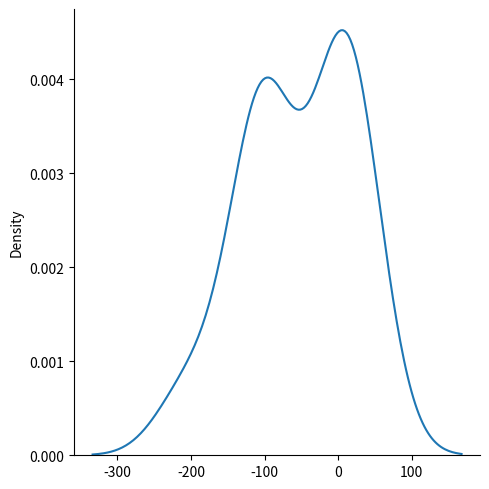

Write the Python code that produced this figure.
from numpy import random 
import matplotlib.pyplot as plt
import seaborn as sns

"""#random
x=random.randint(10, size=4)
y=random.rand(5,3)
c=random.choice(x, p=[0.2,0.1,0.2,0.5] ,size=(2,4)) #random distribution, p here defines probability of each element. in 4 size array.
print(x)
print(c)

for i in c:
    random.shuffle(i) #otherwise it doesn't change inside each row, just reorders the same row.
print(c)

a=[12,34,6,8,9]
b=random.permutation(a) #same as shuffle but not inplace=True
print(a)
"""

s=[12,34,5,7,9,0, -100,-101,-102,-103,-200,-105]
sns.displot(s, kind="kde") #shows distribution of elements along the array.
plt.show()